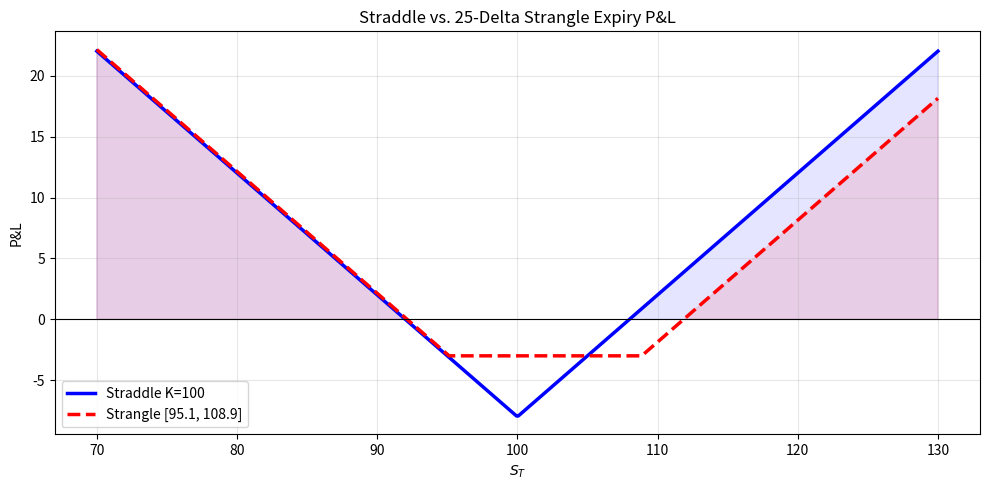

Reproduce this figure in Python.
# -*- coding: utf-8 -*-
"""Short Straddle.ipynb

Automatically generated by Colab.

Original file is located at
    https://colab.research.google.com/drive/1_8nK3nSkDLGgDxo89n1vC6sEpWeI6ZK7
"""

import numpy as np
import matplotlib.pyplot as plt
from scipy.stats import norm
from scipy.optimize import brentq

def bs_price(S, K, r, q, T, sigma, flag='call'):
    d1 = (np.log(S / K) + (r - q + 0.5 * sigma ** 2) * T) / (sigma * np.sqrt(T))
    d2 = d1 - sigma * np.sqrt(T)
    if flag == 'call':
        return S * np.exp(-q * T) * norm.cdf(d1) - K * np.exp(-r * T) * norm.cdf(d2)
    else:
        return K * np.exp(-r * T) * norm.cdf(-d2) - S * np.exp(-q * T) * norm.cdf(-d1)

def delta_strike(S, delta, r, q, T, sigma, flag='call'):
    """ Find strike for given delta target. """
    sign = 1 if flag == 'call' else -1
    def f(K):
        d1 = (np.log(S / K) + (r - q + 0.5 * sigma ** 2) * T) / (sigma * np.sqrt(T))
        return np.exp(-q * T) * norm.cdf(sign * d1) - abs(delta)
    return brentq(f, S * 0.5, S * 2.0)

# Parameters
S0, r, q, T, sigma = 100, 0.05, 0.0, 0.25, 0.20

# Straddle
C_std = bs_price(S0, S0, r, q, T, sigma, 'call')
P_std = bs_price(S0, S0, r, q, T, sigma, 'put')
straddle_prem = C_std + P_std

# 25-delta strangle
K_C25 = delta_strike(S0, 0.25, r, q, T, sigma, 'call')
K_P25 = delta_strike(S0, 0.25, r, q, T, sigma, 'put')
C_str = bs_price(S0, K_C25, r, q, T, sigma, 'call')
P_str = bs_price(S0, K_P25, r, q, T, sigma, 'put')
strangle_prem = C_str + P_str

print("=== Straddle ===")
print(f"Strike: {S0:.2f}")
print(f"Premium: {straddle_prem:.4f} ({straddle_prem / S0 * 100:.2f}% of S)")
print(f"Lower BE: {S0 - straddle_prem:.4f}")
print(f"Upper BE: {S0 + straddle_prem:.4f}")
print(f"\n=== 25-Delta Strangle ===")
print(f"Put Strike: {K_P25:.4f} (delta = -0.25)")
print(f"Call Strike: {K_C25:.4f} (delta = +0.25)")
print(f"Premium: {strangle_prem:.4f} ({strangle_prem / S0 * 100:.2f}% of S)")
print(f"Lower BE: {K_P25 - strangle_prem:.4f}")
print(f"Upper BE: {K_C25 + strangle_prem:.4f}")
print(f"\nStrangle / Straddle premium ratio: {strangle_prem / straddle_prem:.3f}")

# Compare payoff profiles
S_range = np.linspace(70, 130, 500)
pnl_strad = np.abs(S_range - S0) - straddle_prem
pnl_stran = (np.maximum(S_range - K_C25, 0) + np.maximum(K_P25 - S_range, 0)) - strangle_prem

plt.figure(figsize=(10, 5))
plt.plot(S_range, pnl_strad, 'b-', lw=2.5, label=f'Straddle K={S0}')
plt.plot(S_range, pnl_stran, 'r--', lw=2.5, label=f'Strangle [{K_P25:.1f}, {K_C25:.1f}]')
plt.axhline(0, color='k', lw=0.8)
plt.fill_between(S_range, pnl_strad, 0, where=(pnl_strad > 0), alpha=0.1, color='blue')
plt.fill_between(S_range, pnl_stran, 0, where=(pnl_stran > 0), alpha=0.1, color='red')
plt.xlabel('$S_T$')
plt.ylabel('P&L')
plt.grid(alpha=0.3)
plt.title('Straddle vs. 25-Delta Strangle Expiry P&L')
plt.legend()
plt.tight_layout()
plt.savefig('strangle_vs_straddle.png', dpi=150, bbox_inches='tight')
plt.show()
